Run: headless pygame with SDL's dummy video driver; simulated clock (each Clock.tick advances the game by its frame time, no real sleeping); random seed 0; keys injected as events and as key.get_pressed() state; no mouse input.
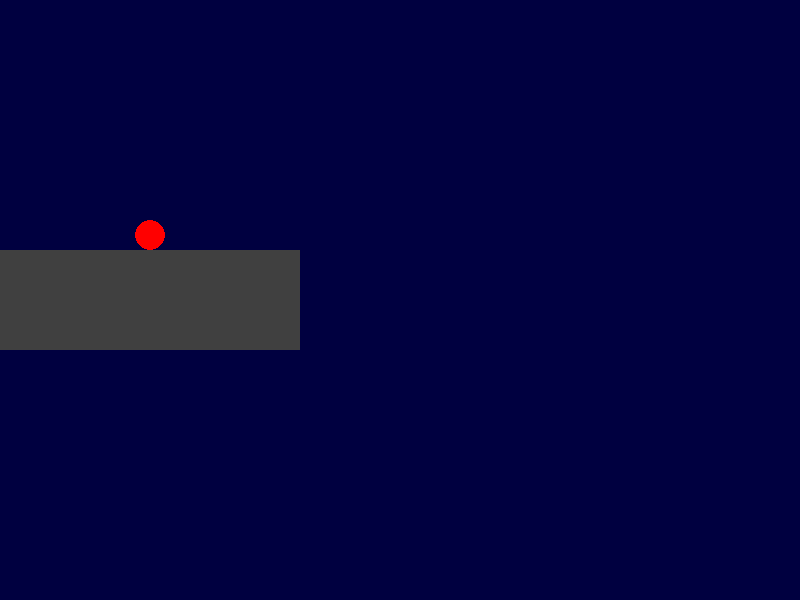
Frame 1 of 4 · flips 1–60 · no input
Frame 2 of 4 · flips 61–180 · tapped SPACE, RETURN · held RIGHT (→), D · screen unchanged from frame 1, image omitted
Frame 3 of 4 · flips 181–300 · held DOWN (↓), S · screen unchanged from frame 2, image omitted
Frame 4 of 4 · flips 301–420 · held LEFT (←), A, UP (↑), W · screen unchanged from frame 3, image omitted

The pygame program that drew these frames:

#***********************************************
"""
gravity_gauntlet1.13.py - revision 3 of main file
Author: Freya Marika

Date: 11/06/2024 - 14/06/2024
"""
#***********************************************

# Import pygame and random module
import pygame
import random

# Import pygame.locals for easier access to key coordinates
# Updated to conform to flake8 and black standards
# from pygame.locals import *
from pygame.locals import (
    RLEACCEL,
    K_UP,
    K_DOWN,
    K_LEFT,
    K_RIGHT,
    K_ESCAPE,
    K_SPACE,
    KEYDOWN,
    QUIT,
)

# Constants for the screen width and height
SCREEN_WIDTH = 800
SCREEN_HEIGHT = 600

# Initialize pygame
pygame.init()

# Setup the clock for a decent framerate
clock = pygame.time.Clock()

# Create window object
# The size is determined by the constant SCREEN_WIDTH and SCREEN_HEIGHT
window = pygame.display.set_mode((SCREEN_WIDTH, SCREEN_HEIGHT))
pygame.display.set_caption("Gravity Gauntlet")


rect = pygame.Rect(135, 220, 30, 30) 

velocity = 5
jump = False
jumpCount = 0
jumpMax = 15

run = True
while run:
    clock.tick(50)
    for event in pygame.event.get():
        if event.type == pygame.QUIT:
            run = False
        if event.type == pygame.KEYDOWN: 
            if not jump and event.key == pygame.K_SPACE:
                jump = True
                jumpCount = jumpMax

    keys = pygame.key.get_pressed()    
    rect.centerx = (rect.centerx + (keys[pygame.K_RIGHT] - keys[pygame.K_LEFT]) * velocity) % 300
    
    if jump:
        rect.y -= jumpCount
        if jumpCount > -jumpMax:
            jumpCount -= 1
        else:
            jump = False 

    window.fill((0, 0, 64))
    pygame.draw.rect(window, (64, 64, 64), (0, 250, 300, 100))
    pygame.draw.circle(window, (255, 0, 0), rect.center, 15)
    pygame.display.flip()

pygame.quit()
exit()
